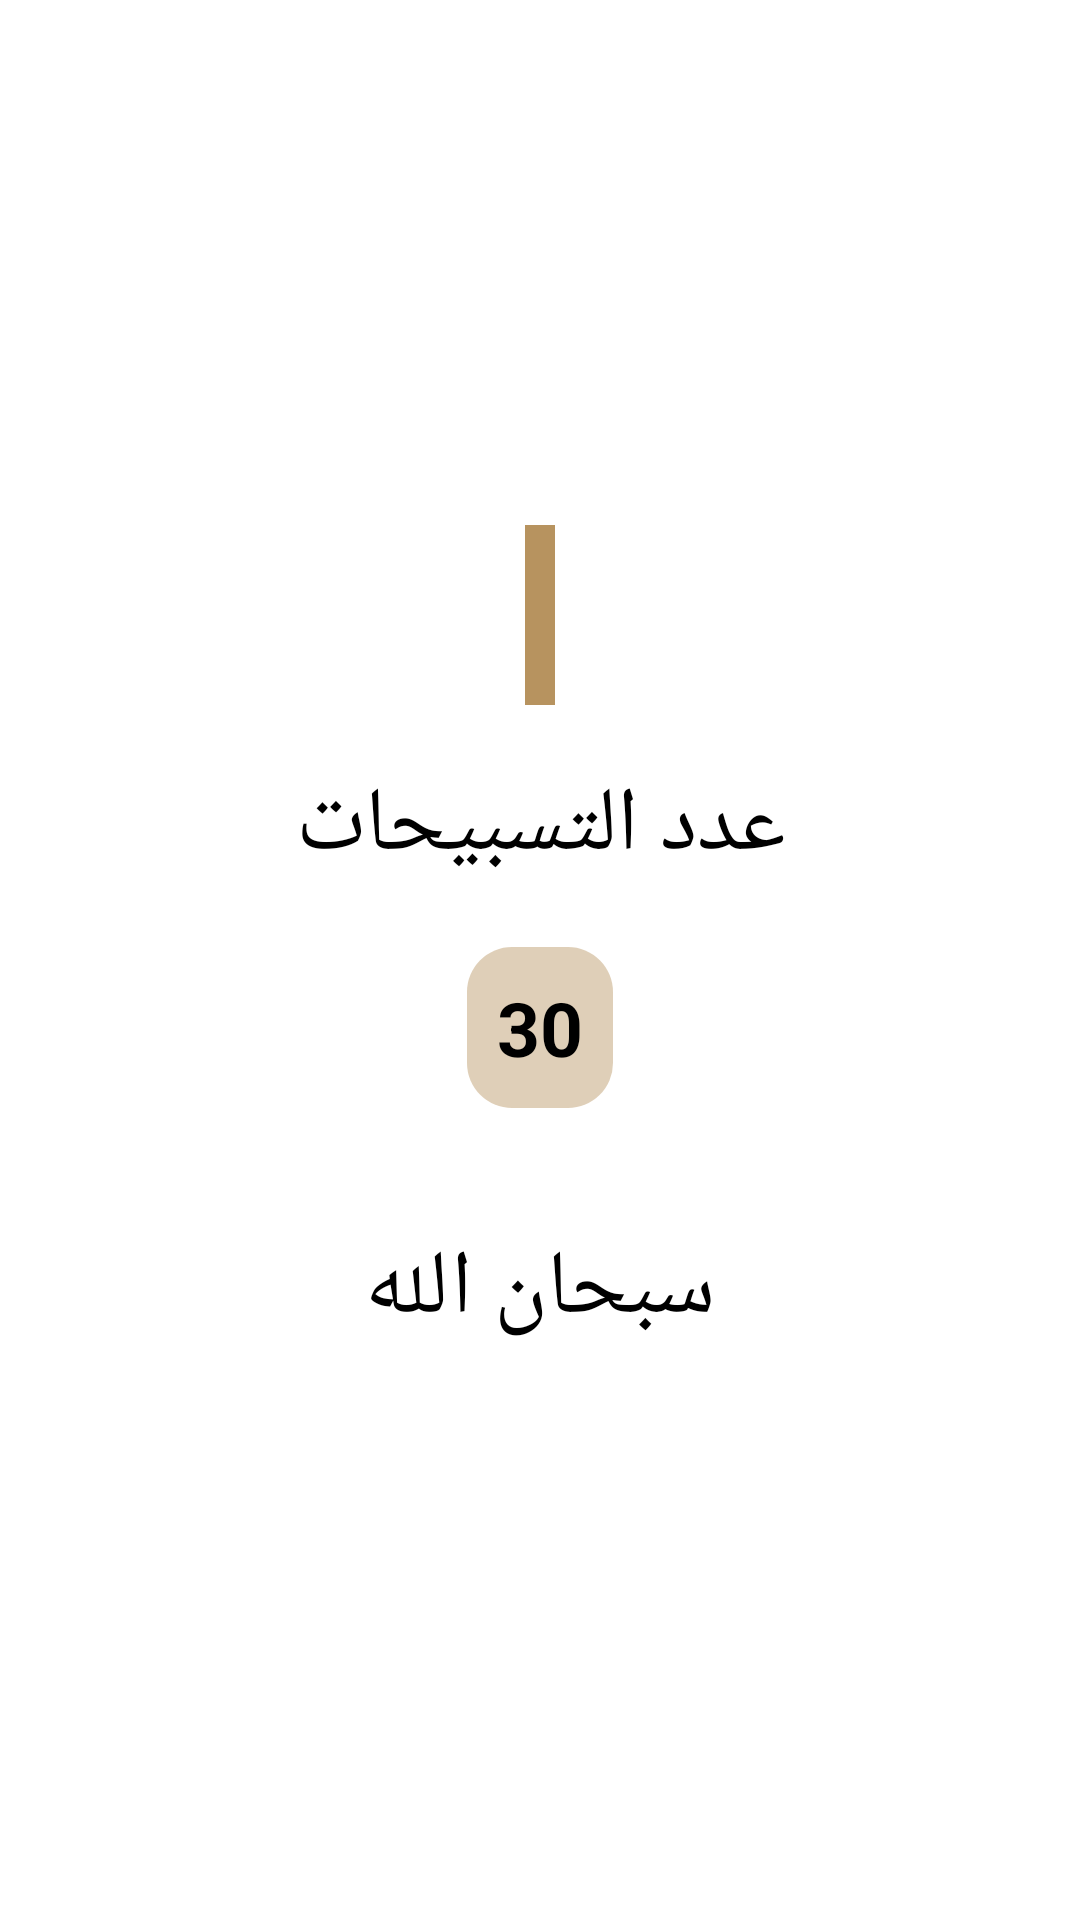

This screen was rendered from an Android layout file. Write that file and the resources it references.
<!-- AndroidManifest.xml: application theme Theme.MyIslamiApp -->
<!-- res/layout/fragment_tasbih.xml -->
<?xml version="1.0" encoding="utf-8"?>
<androidx.constraintlayout.widget.ConstraintLayout xmlns:android="http://schemas.android.com/apk/res/android"
    android:layout_width="match_parent"
    android:layout_height="match_parent"
    xmlns:tools="http://schemas.android.com/tools"
    xmlns:app="http://schemas.android.com/apk/res-auto"
    >

<ImageView
    android:id="@+id/img_sebha"
    android:layout_width="wrap_content"
    android:layout_height="0dp"
    android:layout_marginTop="15dp"
    android:src="@drawable/sebha"
    app:layout_constraintHeight_percent="0.25"
    app:layout_constraintStart_toStartOf="parent"
    app:layout_constraintEnd_toEndOf="parent"
    app:layout_constraintTop_toTopOf="parent"
    />
    <View
        android:id="@+id/spacer"
        android:layout_width="10dp"
        android:layout_height="60dp"
        android:background="@color/gold"
        app:layout_constraintStart_toStartOf="parent"
        app:layout_constraintEnd_toEndOf="parent"
        app:layout_constraintTop_toBottomOf="@id/img_sebha"
        />
    <TextView
        android:id="@+id/tasbih_type"
        android:layout_width="wrap_content"
        android:layout_height="wrap_content"
        android:padding="10dp"
        android:textSize="30sp"
        android:text="@string/tasbih_type"
        android:textColor="@color/black"
        android:layout_marginTop="10dp"
        app:layout_constraintStart_toStartOf="parent"
        app:layout_constraintEnd_toEndOf="parent"
        app:layout_constraintTop_toBottomOf="@+id/spacer"/>
    <TextView
        android:id="@+id/tv_count"
        android:layout_width="wrap_content"
        android:layout_height="wrap_content"
        android:padding="10dp"
        android:textSize="25sp"
        android:textStyle="bold"
        android:text="@string/counter_tx"
        android:textColor="@color/black"
        android:background="@drawable/tv_bg_light"
        android:layout_marginTop="10dp"
        app:layout_constraintStart_toStartOf="parent"
        app:layout_constraintEnd_toEndOf="parent"
        app:layout_constraintTop_toBottomOf="@+id/tasbih_type"/>
    <TextView
        android:id="@+id/tasbih_name"
        android:layout_width="wrap_content"
        android:layout_height="wrap_content"
        android:paddingHorizontal="20dp"
        android:paddingVertical="10dp"
        android:textSize="30sp"
        android:text="@string/tasbih_name"
        android:textColor="@color/black"
        android:background="@drawable/tv_bg"
        android:layout_marginTop="30dp"
        app:layout_constraintStart_toStartOf="parent"
        app:layout_constraintEnd_toEndOf="parent"
        app:layout_constraintTop_toBottomOf="@+id/tv_count"/>
</androidx.constraintlayout.widget.ConstraintLayout>
<!-- resources referenced by this layout -->
<resources>
  <color name="black">#FF000000</color>
  <color name="gold">#B7935F</color>
  <!-- drawable tv_bg_light (drawable) -->
  <?xml version="1.0" encoding="utf-8"?>
  <shape android:shape="rectangle" xmlns:android="http://schemas.android.com/apk/res/android">
  <corners android:radius="15dp"/>
      <solid android:color="@color/gold_light"/>
  </shape>
  <string name="counter_tx">30</string>
  <string name="tasbih_name">سبحان الله</string>
  <string name="tasbih_type">عدد التسبيحات</string>
  <style name="Theme.MyIslamiApp" parent="Theme.MaterialComponents.DayNight.NoActionBar">
          
          <item name="colorPrimary">@color/gold</item>
          <item name="colorPrimaryVariant">@color/gold_dark</item>
          <item name="colorOnPrimary">@color/black</item>
          
          <item name="colorSecondary">@color/brown</item>
          <item name="colorSecondaryVariant">@color/white</item>
          <item name="colorOnSecondary">@color/black</item>
          
          <item name="android:statusBarColor" tools:targetApi="l">?attr/colorPrimaryVariant</item>
          
      </style>
  <color name="gold_light">#70B7935F</color>
  <color name="gold_dark">#6D593C</color>
  <color name="brown">#4C3E29</color>
  <color name="white">#FFFFFFFF</color>
</resources>
